Run: headless pygame with SDL's dummy video driver; simulated clock (each Clock.tick advances the game by its frame time, no real sleeping); random seed 0; keys injected as events and as key.get_pressed() state; no mouse input.
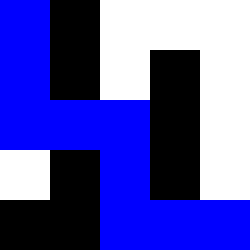
Frame 1 of 4 · flips 1–60 · no input
Frame 2 of 4 · flips 61–180 · tapped SPACE, RETURN · held RIGHT (→), D · screen unchanged from frame 1, image omitted
Frame 3 of 4 · flips 181–300 · held DOWN (↓), S · screen unchanged from frame 2, image omitted
Frame 4 of 4 · flips 301–420 · held LEFT (←), A, UP (↑), W · screen unchanged from frame 3, image omitted

The pygame program that drew these frames:

import pygame
from collections import deque

# Define the maze as a 2D array of integers
maze = [
    [0, 0, 0, 0, 1],
    [1, 1, 0, 1, 1],
    [0, 0, 0, 0, 0],
    [0, 1, 1, 1, 0],
    [0, 0, 0, 0, 0]
]

# Define the maze cell size and colors
CELL_SIZE = 50
WALL_COLOR = pygame.Color('black')
OPEN_COLOR = pygame.Color('white')
START_COLOR = pygame.Color('green')
END_COLOR = pygame.Color('red')
PATH_COLOR = pygame.Color('blue')

# Define the starting and ending positions
start = (0, 0)
end = (4, 4)

# Define the four possible movements
moves = [(0, 1), (0, -1), (1, 0), (-1, 0)]

# Initialize pygame
pygame.init()

# Create the maze surface
maze_surface = pygame.Surface((CELL_SIZE * len(maze), CELL_SIZE * len(maze[0])))

# Draw the maze on the maze surface
for i in range(len(maze)):
    for j in range(len(maze[0])):
        rect = pygame.Rect(i * CELL_SIZE, j * CELL_SIZE, CELL_SIZE, CELL_SIZE)
        if maze[i][j] == 0:
            pygame.draw.rect(maze_surface, OPEN_COLOR, rect)
        else:
            pygame.draw.rect(maze_surface, WALL_COLOR, rect)

# Draw the start and end positions on the maze surface
pygame.draw.rect(maze_surface, START_COLOR, pygame.Rect(start[0] * CELL_SIZE, start[1] * CELL_SIZE, CELL_SIZE, CELL_SIZE))
pygame.draw.rect(maze_surface, END_COLOR, pygame.Rect(end[0] * CELL_SIZE, end[1] * CELL_SIZE, CELL_SIZE, CELL_SIZE))

# Create the screen
screen = pygame.display.set_mode((CELL_SIZE * len(maze), CELL_SIZE * len(maze[0])))

# Initialize the clock
clock = pygame.time.Clock()

# Define a queue for BFS
queue = deque()
queue.append(start)

# Define a dictionary to store the previous position for each position
prev = {}
prev[start] = None

# Implement BFS
while queue:
    current = queue.popleft()
    if current == end:
        break
    for move in moves:
        neighbor = (current[0] + move[0], current[1] + move[1])
        if 0 <= neighbor[0] < len(maze) and 0 <= neighbor[1] < len(maze[0]) and maze[neighbor[0]][neighbor[1]] == 0 and neighbor not in prev:
            prev[neighbor] = current
            queue.append(neighbor)

# Trace the path from the end position to the start position
path = []
if end in prev:
    current = end
    while current != start:
        path.append(current)
        current = prev[current]
    path.append(start)
    path.reverse()

# Draw the path on the maze surface
for i in range(len(path)):
    pygame.draw.rect(maze_surface, PATH_COLOR, pygame.Rect(path[i][0] * CELL_SIZE, path[i][1] * CELL_SIZE, CELL_SIZE, CELL_SIZE))

# Main loop
running = True
while running:
    # Handle events
    for event in pygame.event.get():
        if event.type == pygame.QUIT:
            running = False

    # Draw the maze surface on the screen
    screen.blit(maze_surface, (0, 0))

    # Update the display
    pygame.display.update()

    # Set the desired frame rate
    frame_rate = 10

    # Tick the clock
    clock.tick(frame_rate)

# Quit pygame
pygame.quit()
